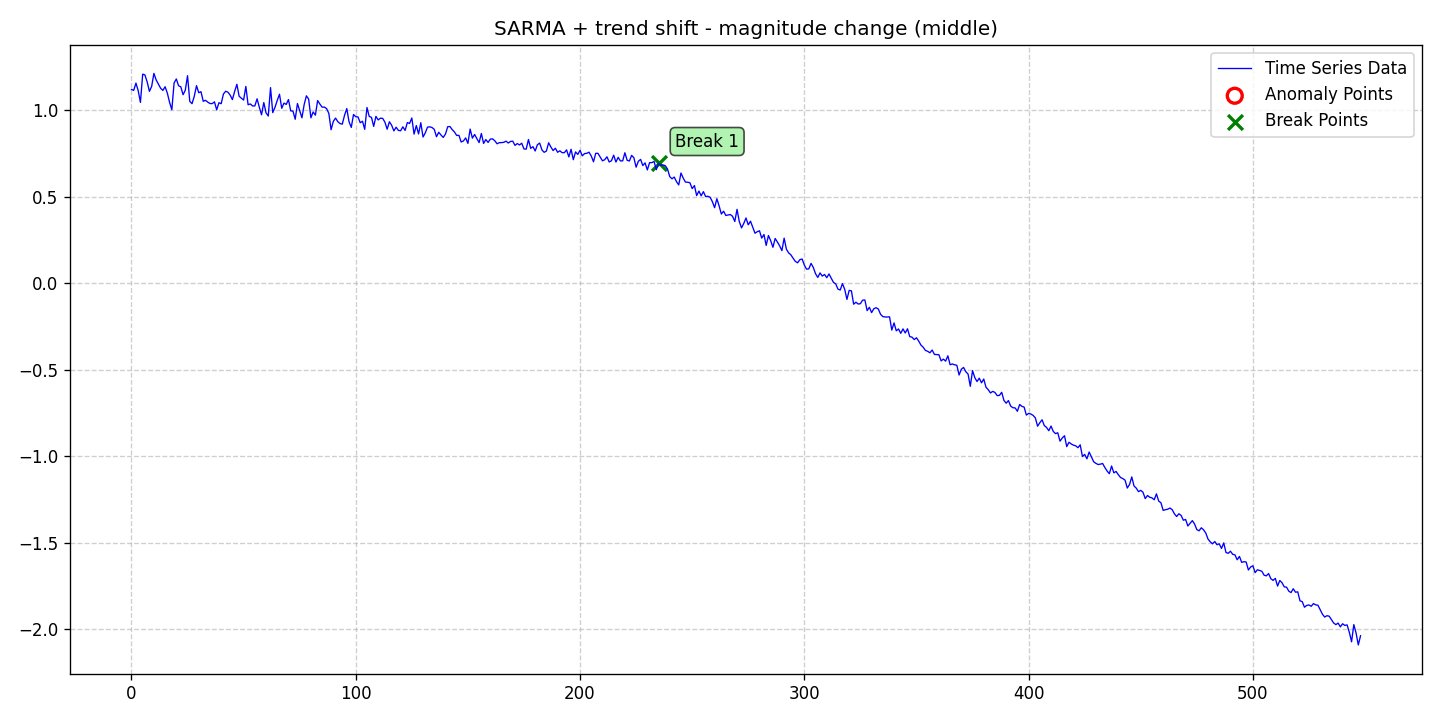

The data file committed next to this chart (first rows):
date, data, stationary, det_lin_up, det_lin_down, det_quad, det_cubic, det_exp, det_damped, stoc_trend, volatility, single_seas, multiple_seas, point_anom_single, point_anom_multi, collect_anom, context_anom, mean_shift, var_shift, trend_shift, point_anom_count, point_anom_location, point_anom_point, collect_anom_count
2020-01-01, 1.121, 0, 0, 0, 0, 0, 0, 0, 0, 0, 1, 0, 0, 0, 0, 0, 0, 0, 1, 0, none, , 0
2020-01-02, 1.116, 0, 0, 0, 0, 0, 0, 0, 0, 0, 1, 0, 0, 0, 0, 0, 0, 0, 1, 0, none, , 0
2020-01-03, 1.158, 0, 0, 0, 0, 0, 0, 0, 0, 0, 1, 0, 0, 0, 0, 0, 0, 0, 1, 0, none, , 0
2020-01-04, 1.114, 0, 0, 0, 0, 0, 0, 0, 0, 0, 1, 0, 0, 0, 0, 0, 0, 0, 1, 0, none, , 0
2020-01-05, 1.046, 0, 0, 0, 0, 0, 0, 0, 0, 0, 1, 0, 0, 0, 0, 0, 0, 0, 1, 0, none, , 0
2020-01-06, 1.21, 0, 0, 0, 0, 0, 0, 0, 0, 0, 1, 0, 0, 0, 0, 0, 0, 0, 1, 0, none, , 0
2020-01-07, 1.205, 0, 0, 0, 0, 0, 0, 0, 0, 0, 1, 0, 0, 0, 0, 0, 0, 0, 1, 0, none, , 0
2020-01-08, 1.165, 0, 0, 0, 0, 0, 0, 0, 0, 0, 1, 0, 0, 0, 0, 0, 0, 0, 1, 0, none, , 0
2020-01-09, 1.11, 0, 0, 0, 0, 0, 0, 0, 0, 0, 1, 0, 0, 0, 0, 0, 0, 0, 1, 0, none, , 0
2020-01-10, 1.139, 0, 0, 0, 0, 0, 0, 0, 0, 0, 1, 0, 0, 0, 0, 0, 0, 0, 1, 0, none, , 0
2020-01-11, 1.214, 0, 0, 0, 0, 0, 0, 0, 0, 0, 1, 0, 0, 0, 0, 0, 0, 0, 1, 0, none, , 0
2020-01-12, 1.176, 0, 0, 0, 0, 0, 0, 0, 0, 0, 1, 0, 0, 0, 0, 0, 0, 0, 1, 0, none, , 0
2020-01-13, 1.152, 0, 0, 0, 0, 0, 0, 0, 0, 0, 1, 0, 0, 0, 0, 0, 0, 0, 1, 0, none, , 0
2020-01-14, 1.128, 0, 0, 0, 0, 0, 0, 0, 0, 0, 1, 0, 0, 0, 0, 0, 0, 0, 1, 0, none, , 0
2020-01-15, 1.116, 0, 0, 0, 0, 0, 0, 0, 0, 0, 1, 0, 0, 0, 0, 0, 0, 0, 1, 0, none, , 0
2020-01-16, 1.137, 0, 0, 0, 0, 0, 0, 0, 0, 0, 1, 0, 0, 0, 0, 0, 0, 0, 1, 0, none, , 0
2020-01-17, 1.1, 0, 0, 0, 0, 0, 0, 0, 0, 0, 1, 0, 0, 0, 0, 0, 0, 0, 1, 0, none, , 0
2020-01-18, 1.046, 0, 0, 0, 0, 0, 0, 0, 0, 0, 1, 0, 0, 0, 0, 0, 0, 0, 1, 0, none, , 0
2020-01-19, 1.004, 0, 0, 0, 0, 0, 0, 0, 0, 0, 1, 0, 0, 0, 0, 0, 0, 0, 1, 0, none, , 0
2020-01-20, 1.159, 0, 0, 0, 0, 0, 0, 0, 0, 0, 1, 0, 0, 0, 0, 0, 0, 0, 1, 0, none, , 0
2020-01-21, 1.182, 0, 0, 0, 0, 0, 0, 0, 0, 0, 1, 0, 0, 0, 0, 0, 0, 0, 1, 0, none, , 0
2020-01-22, 1.143, 0, 0, 0, 0, 0, 0, 0, 0, 0, 1, 0, 0, 0, 0, 0, 0, 0, 1, 0, none, , 0
2020-01-23, 1.136, 0, 0, 0, 0, 0, 0, 0, 0, 0, 1, 0, 0, 0, 0, 0, 0, 0, 1, 0, none, , 0
2020-01-24, 1.091, 0, 0, 0, 0, 0, 0, 0, 0, 0, 1, 0, 0, 0, 0, 0, 0, 0, 1, 0, none, , 0
2020-01-25, 1.117, 0, 0, 0, 0, 0, 0, 0, 0, 0, 1, 0, 0, 0, 0, 0, 0, 0, 1, 0, none, , 0
2020-01-26, 1.201, 0, 0, 0, 0, 0, 0, 0, 0, 0, 1, 0, 0, 0, 0, 0, 0, 0, 1, 0, none, , 0
2020-01-27, 1.052, 0, 0, 0, 0, 0, 0, 0, 0, 0, 1, 0, 0, 0, 0, 0, 0, 0, 1, 0, none, , 0
2020-01-28, 1.039, 0, 0, 0, 0, 0, 0, 0, 0, 0, 1, 0, 0, 0, 0, 0, 0, 0, 1, 0, none, , 0
2020-01-29, 1.082, 0, 0, 0, 0, 0, 0, 0, 0, 0, 1, 0, 0, 0, 0, 0, 0, 0, 1, 0, none, , 0
2020-01-30, 1.143, 0, 0, 0, 0, 0, 0, 0, 0, 0, 1, 0, 0, 0, 0, 0, 0, 0, 1, 0, none, , 0
2020-01-31, 1.102, 0, 0, 0, 0, 0, 0, 0, 0, 0, 1, 0, 0, 0, 0, 0, 0, 0, 1, 0, none, , 0
2020-02-01, 1.108, 0, 0, 0, 0, 0, 0, 0, 0, 0, 1, 0, 0, 0, 0, 0, 0, 0, 1, 0, none, , 0
2020-02-02, 1.053, 0, 0, 0, 0, 0, 0, 0, 0, 0, 1, 0, 0, 0, 0, 0, 0, 0, 1, 0, none, , 0
2020-02-03, 1.059, 0, 0, 0, 0, 0, 0, 0, 0, 0, 1, 0, 0, 0, 0, 0, 0, 0, 1, 0, none, , 0
2020-02-04, 1.048, 0, 0, 0, 0, 0, 0, 0, 0, 0, 1, 0, 0, 0, 0, 0, 0, 0, 1, 0, none, , 0
2020-02-05, 1.04, 0, 0, 0, 0, 0, 0, 0, 0, 0, 1, 0, 0, 0, 0, 0, 0, 0, 1, 0, none, , 0
2020-02-06, 1.039, 0, 0, 0, 0, 0, 0, 0, 0, 0, 1, 0, 0, 0, 0, 0, 0, 0, 1, 0, none, , 0
2020-02-07, 1.05, 0, 0, 0, 0, 0, 0, 0, 0, 0, 1, 0, 0, 0, 0, 0, 0, 0, 1, 0, none, , 0
2020-02-08, 1.003, 0, 0, 0, 0, 0, 0, 0, 0, 0, 1, 0, 0, 0, 0, 0, 0, 0, 1, 0, none, , 0
2020-02-09, 1.044, 0, 0, 0, 0, 0, 0, 0, 0, 0, 1, 0, 0, 0, 0, 0, 0, 0, 1, 0, none, , 0
2020-02-10, 1.039, 0, 0, 0, 0, 0, 0, 0, 0, 0, 1, 0, 0, 0, 0, 0, 0, 0, 1, 0, none, , 0
2020-02-11, 1.095, 0, 0, 0, 0, 0, 0, 0, 0, 0, 1, 0, 0, 0, 0, 0, 0, 0, 1, 0, none, , 0
2020-02-12, 1.111, 0, 0, 0, 0, 0, 0, 0, 0, 0, 1, 0, 0, 0, 0, 0, 0, 0, 1, 0, none, , 0
2020-02-13, 1.106, 0, 0, 0, 0, 0, 0, 0, 0, 0, 1, 0, 0, 0, 0, 0, 0, 0, 1, 0, none, , 0
2020-02-14, 1.088, 0, 0, 0, 0, 0, 0, 0, 0, 0, 1, 0, 0, 0, 0, 0, 0, 0, 1, 0, none, , 0
2020-02-15, 1.063, 0, 0, 0, 0, 0, 0, 0, 0, 0, 1, 0, 0, 0, 0, 0, 0, 0, 1, 0, none, , 0
2020-02-16, 1.11, 0, 0, 0, 0, 0, 0, 0, 0, 0, 1, 0, 0, 0, 0, 0, 0, 0, 1, 0, none, , 0
2020-02-17, 1.151, 0, 0, 0, 0, 0, 0, 0, 0, 0, 1, 0, 0, 0, 0, 0, 0, 0, 1, 0, none, , 0
2020-02-18, 1.082, 0, 0, 0, 0, 0, 0, 0, 0, 0, 1, 0, 0, 0, 0, 0, 0, 0, 1, 0, none, , 0
2020-02-19, 1.071, 0, 0, 0, 0, 0, 0, 0, 0, 0, 1, 0, 0, 0, 0, 0, 0, 0, 1, 0, none, , 0
2020-02-20, 1.06, 0, 0, 0, 0, 0, 0, 0, 0, 0, 1, 0, 0, 0, 0, 0, 0, 0, 1, 0, none, , 0
2020-02-21, 1.139, 0, 0, 0, 0, 0, 0, 0, 0, 0, 1, 0, 0, 0, 0, 0, 0, 0, 1, 0, none, , 0
2020-02-22, 1.033, 0, 0, 0, 0, 0, 0, 0, 0, 0, 1, 0, 0, 0, 0, 0, 0, 0, 1, 0, none, , 0
2020-02-23, 1.037, 0, 0, 0, 0, 0, 0, 0, 0, 0, 1, 0, 0, 0, 0, 0, 0, 0, 1, 0, none, , 0
2020-02-24, 1.026, 0, 0, 0, 0, 0, 0, 0, 0, 0, 1, 0, 0, 0, 0, 0, 0, 0, 1, 0, none, , 0
2020-02-25, 1.026, 0, 0, 0, 0, 0, 0, 0, 0, 0, 1, 0, 0, 0, 0, 0, 0, 0, 1, 0, none, , 0
2020-02-26, 1.067, 0, 0, 0, 0, 0, 0, 0, 0, 0, 1, 0, 0, 0, 0, 0, 0, 0, 1, 0, none, , 0
2020-02-27, 1.018, 0, 0, 0, 0, 0, 0, 0, 0, 0, 1, 0, 0, 0, 0, 0, 0, 0, 1, 0, none, , 0
2020-02-28, 0.9749, 0, 0, 0, 0, 0, 0, 0, 0, 0, 1, 0, 0, 0, 0, 0, 0, 0, 1, 0, none, , 0
2020-02-29, 1.046, 0, 0, 0, 0, 0, 0, 0, 0, 0, 1, 0, 0, 0, 0, 0, 0, 0, 1, 0, none, , 0
... 489 more rows
